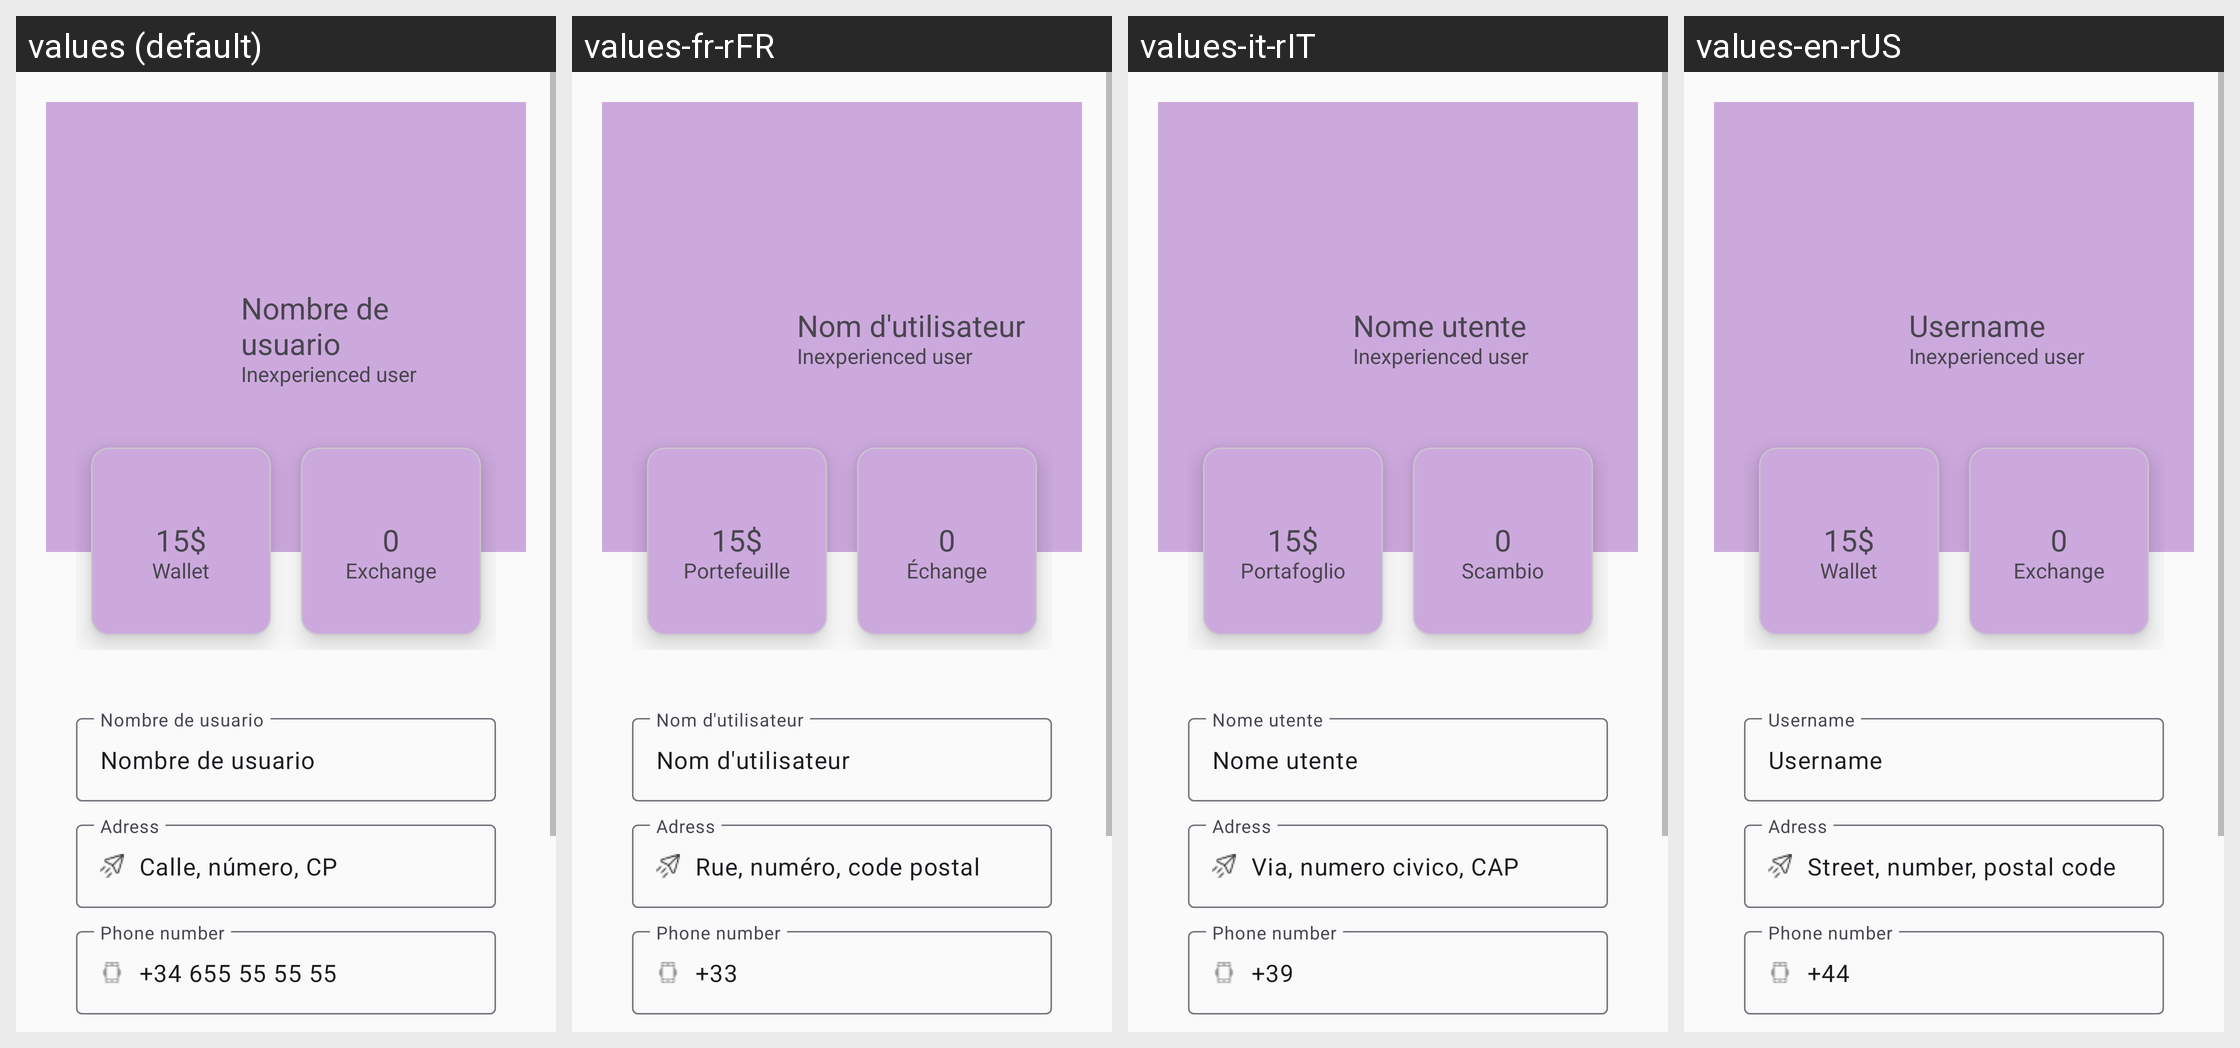

This grid shows one Android layout under several languages. Give, for every string resource on the screen, its name, the default text and each shown locale's text.
Android screen res/layout/fragment_profile.xml rendered under 4 locales, left to right: values (default), values-fr-rFR, values-it-rIT, values-en-rUS. Device: Nexus 5 (rendered at 1080×1920; each locale shown at half size, 540×960, under a caption strip naming it); theme Theme.Truek.
Strings drawn on this screen, with the default value and each locale's value (text and hints the layout hard-codes, and strings that could not be matched under every locale, appear in the picture but are not listed):

full_name
  values: Nombre de usuario
  values-fr-rFR: Nom d'utilisateur
  values-it-rIT: Nome utente
  values-en-rUS: Username

experiencia
  values: Inexperienced user
  values-fr-rFR: Inexperienced user  [not translated; the default value is used]
  values-it-rIT: Inexperienced user  [not translated; the default value is used]
  values-en-rUS: Inexperienced user  [not translated; the default value is used]

payment
  values: 15$
  values-fr-rFR: 15$  [not translated; the default value is used]
  values-it-rIT: 15$  [not translated; the default value is used]
  values-en-rUS: 15$  [not translated; the default value is used]

payment_desc
  values: Wallet
  values-fr-rFR: Portefeuille
  values-it-rIT: Portafoglio
  values-en-rUS: Wallet

booking_desc
  values: Exchange
  values-fr-rFR: Échange
  values-it-rIT: Scambio
  values-en-rUS: Exchange

ad
  values: Adress
  values-fr-rFR: Adress  [not translated; the default value is used]
  values-it-rIT: Adress  [not translated; the default value is used]
  values-en-rUS: Adress  [not translated; the default value is used]

adress
  values: Calle, número, CP
  values-fr-rFR: Rue, numéro, code postal
  values-it-rIT: Via, numero civico, CAP 
  values-en-rUS: Street, number, postal code

t
  values: Phone number
  values-fr-rFR: Phone number  [not translated; the default value is used]
  values-it-rIT: Phone number  [not translated; the default value is used]
  values-en-rUS: Phone number  [not translated; the default value is used]

tl
  values: +34 655 55 55 55
  values-fr-rFR: +33
  values-it-rIT: +39
  values-en-rUS: +44
